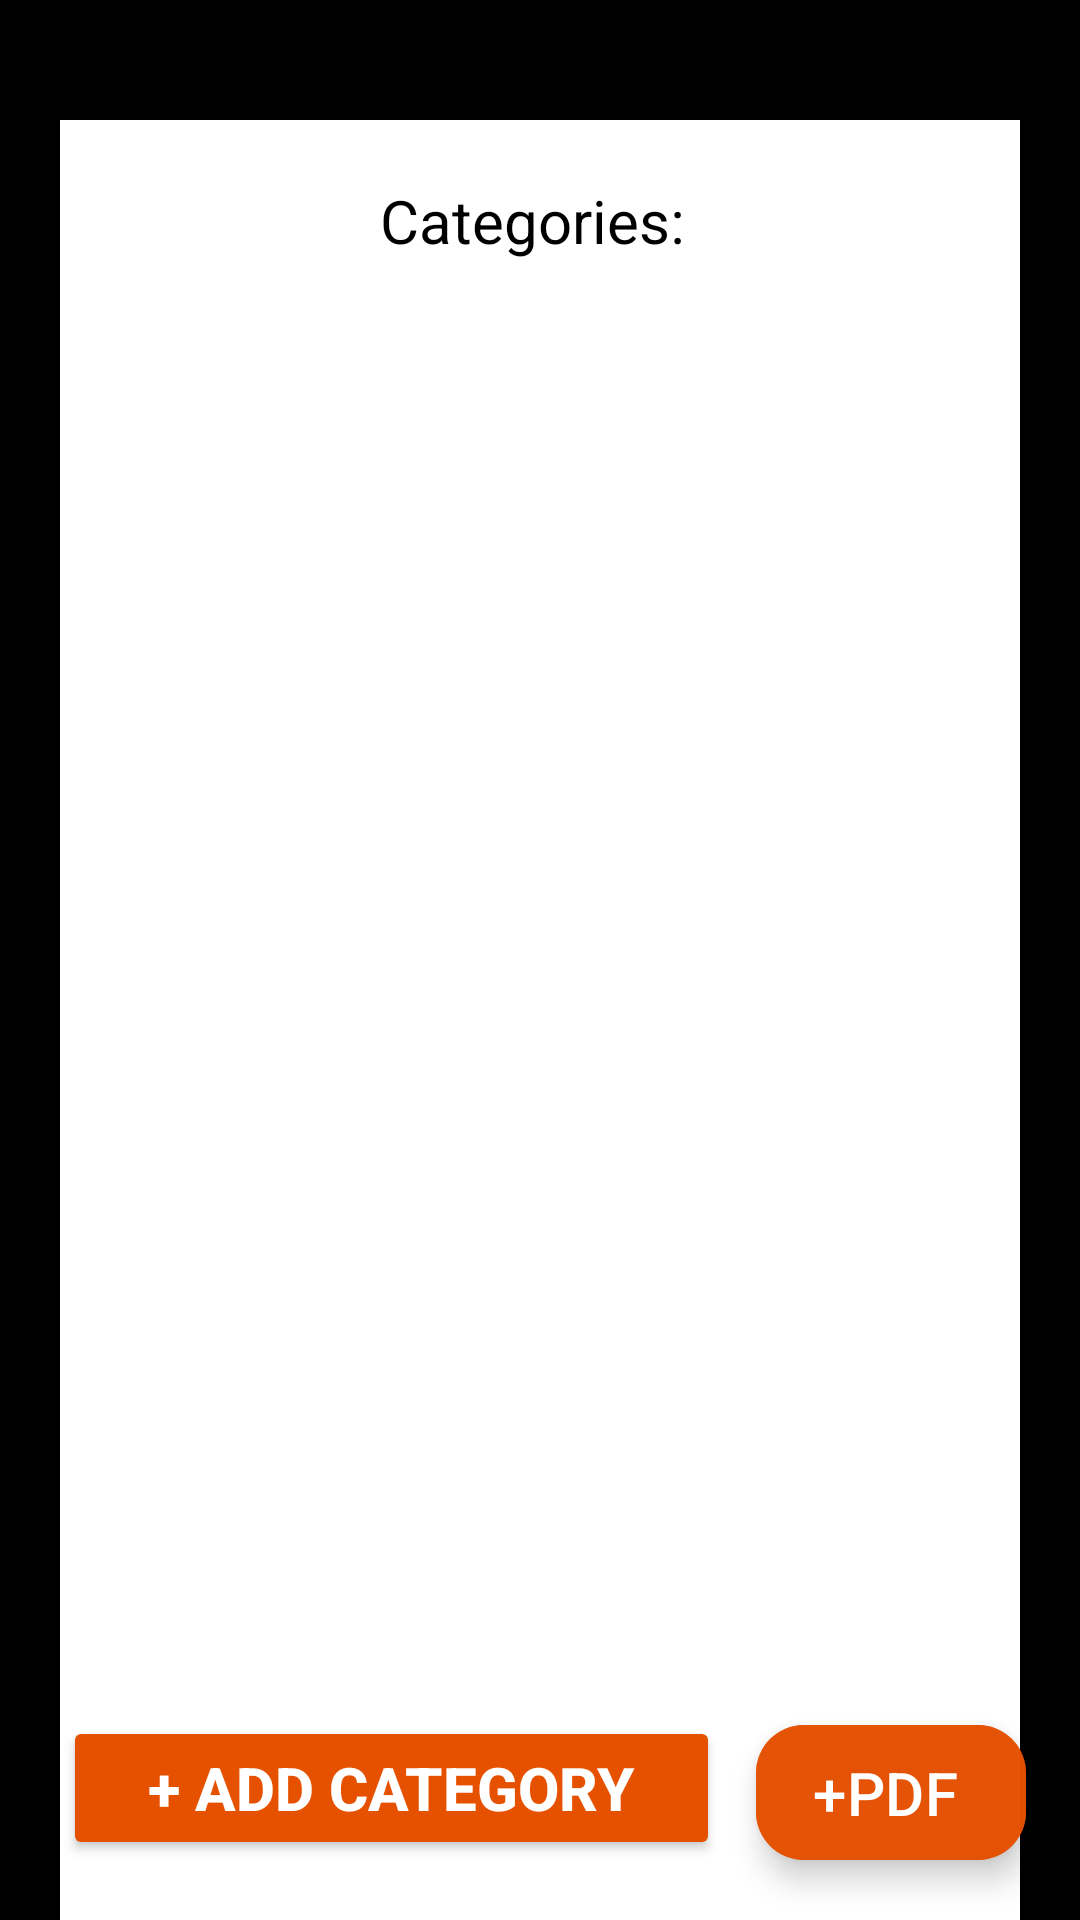

This screen was rendered from an Android layout file. Write that file and the resources it references.
<!-- AndroidManifest.xml: application theme Theme.AuthTechSphere -->
<!-- res/layout/activity_category_add.xml -->
<?xml version="1.0" encoding="utf-8"?>
<RelativeLayout xmlns:android="http://schemas.android.com/apk/res/android"
    xmlns:app="http://schemas.android.com/apk/res-auto"
    xmlns:tools="http://schemas.android.com/tools"
    android:layout_width="match_parent"
    android:layout_height="match_parent"
    android:background="@color/black"
    tools:context=".Admin.CategoryAddActivity">

    <LinearLayout
        android:layout_width="match_parent"
        android:layout_height="600dp"
        android:layout_marginTop="40dp"
        android:layout_marginLeft="20dp"
        android:background="@color/white"
        android:layout_marginRight="20dp"
        android:orientation="vertical">

        <TextView
            android:layout_width="wrap_content"
            android:layout_height="wrap_content"
            android:layout_gravity="center"
            android:layout_marginTop="20dp"
            android:text="Categories: "
            android:textSize="20sp"
            android:textAlignment="center"
            android:textColor="@color/black"/>














    </LinearLayout>

    <Button
        android:layout_width="wrap_content"
        android:layout_height="wrap_content"
        android:id="@+id/addCategorybtn"
        android:layout_alignParentStart="true"
        android:layout_alignParentEnd="true"
        android:layout_alignParentBottom="true"
        android:layout_gravity="center"
        android:layout_marginStart="21dp"
        android:layout_marginTop="30dp"
        android:layout_marginEnd="120dp"
        android:layout_marginBottom="20dp"
        android:backgroundTint="#E65100"
        android:onClick="saveEventAction"
        android:text="+ Add Category"
        android:textColor="@color/white"
        android:textSize="20sp"
        android:textStyle="bold" />












    <com.google.android.material.floatingactionbutton.ExtendedFloatingActionButton
        android:layout_width="90dp"
        android:layout_height="45dp"
        android:layout_marginStart="8dp"
        android:layout_marginTop="8dp"
        android:layout_marginEnd="18dp"
        android:layout_marginBottom="20dp"
        android:layout_alignParentBottom="true"
        android:layout_alignParentEnd="true"
        android:backgroundTint="@color/orange"
        android:textColor="@color/white"
        android:textSize="20sp"
        android:text="+PDF" />
</RelativeLayout>
<!-- resources referenced by this layout -->
<resources>
  <color name="black">#000000</color>
  <color name="orange">#D8E65100</color>
  <color name="white">#FFFFFFFF</color>
  <style name="Theme.AuthTechSphere" parent="Base.Theme.AuthTechSphere" />
  <style name="Base.Theme.AuthTechSphere" parent="Theme.Material3.DayNight.NoActionBar">
          
          
      </style>
</resources>
